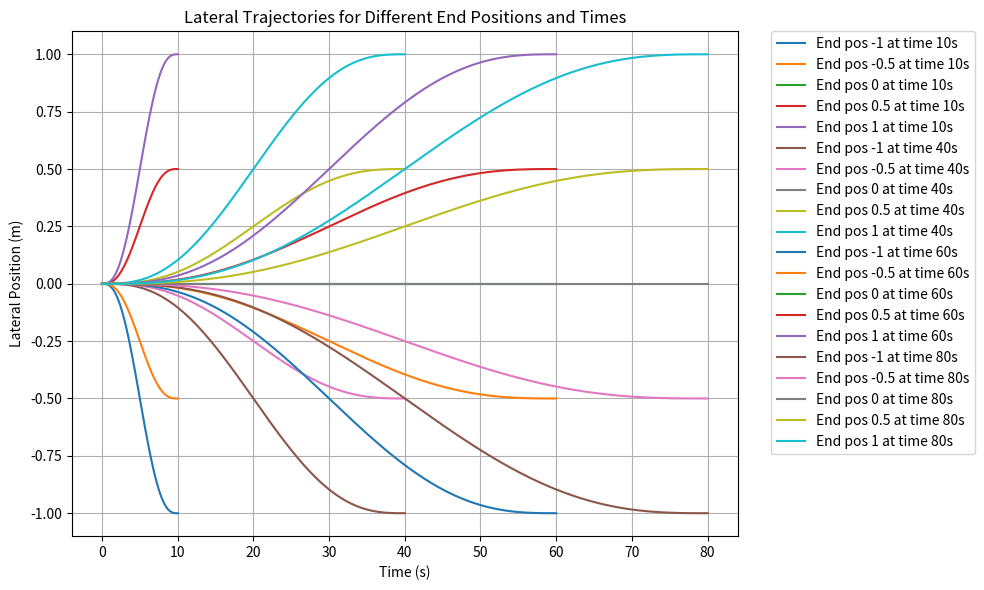
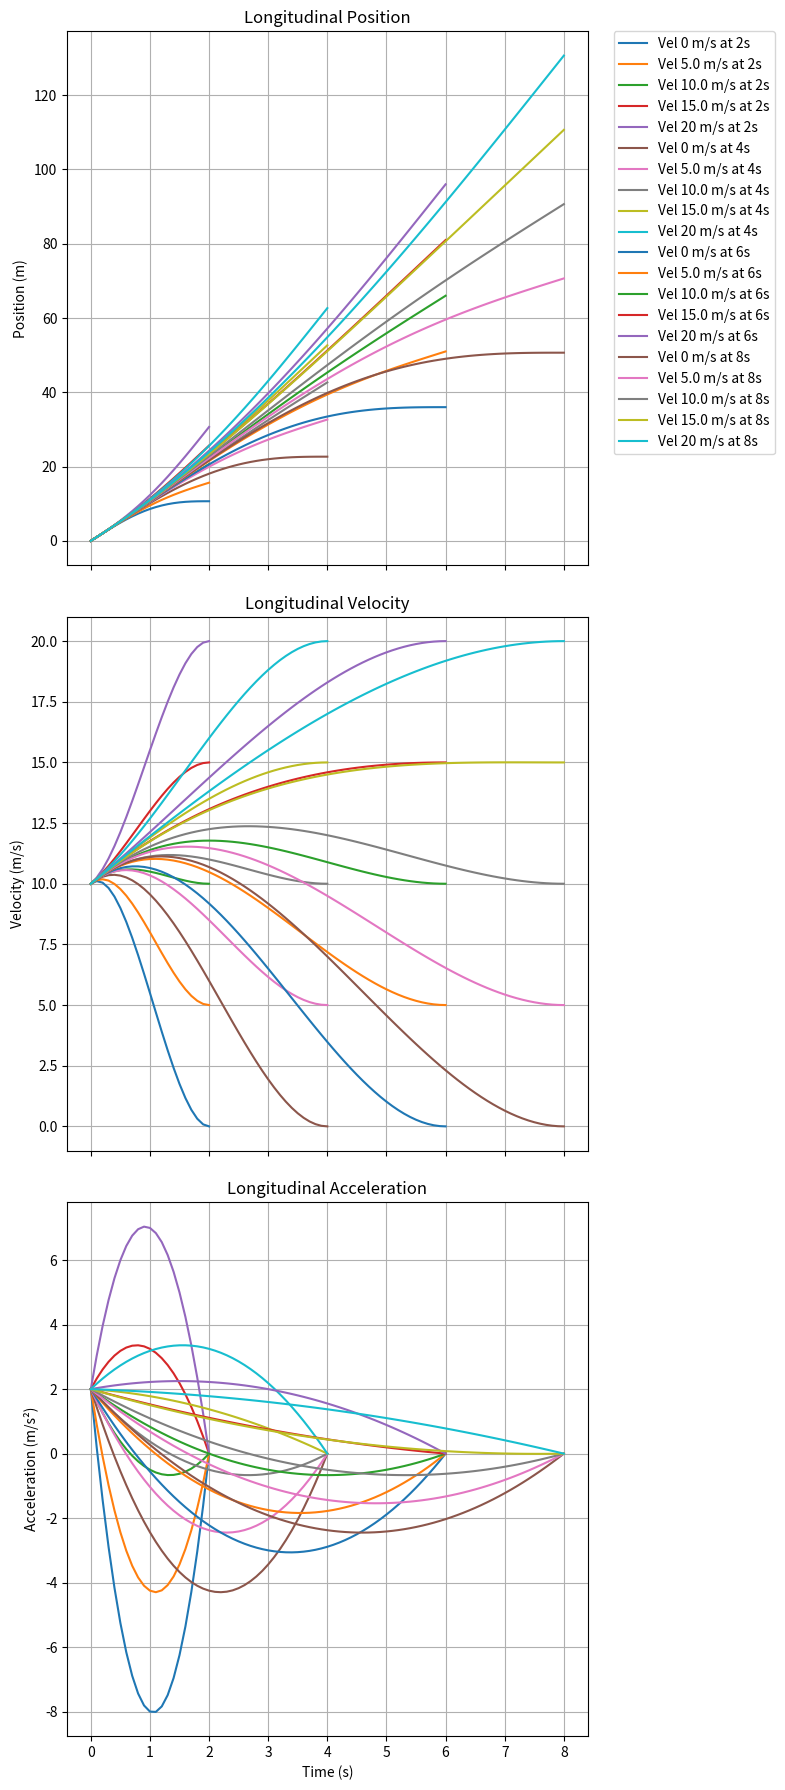

Generate these figures, in order, with matplotlib:
import numpy as np
import matplotlib.pyplot as plt

class TrajectorySolver:
    def solve_lateral_trajectory_frenet(self, delta, initial_state, end_state, step=0.1):
        """
        Solves for the lateral trajectory using a quintic polynomial, which is useful for planning
        paths in autonomous driving where smooth transitions in lateral movement are crucial.

        Parameters:
            delta (float): The total time over which the trajectory is planned.
            initial_state (list): The initial lateral position, velocity, and acceleration.
            end_state (list): The desired end lateral position, velocity, and acceleration.
            step (float): The time step at which to sample the trajectory.

        Returns:
            tuple: Arrays of time points and corresponding lateral positions.
        """
        A = np.array([
            [1, 0, 0, 0, 0, 0],
            [0, 1, 0, 0, 0, 0],
            [0, 0, 2, 0, 0, 0],
            [1, delta, delta**2, delta**3, delta**4, delta**5],
            [0, 1, 2*delta, 3*delta**2, 4*delta**3, 5*delta**4],
            [0, 0, 2, 6*delta, 12*delta**2, 20*delta**3]
        ])
        b = np.array([initial_state[0], initial_state[1], initial_state[2], 
                      end_state[0], end_state[1], end_state[2]])
        coefficients = np.linalg.solve(A, b)
        time_points = np.arange(0, delta + step, step)
        lateral_positions = np.polyval(coefficients[::-1], time_points)
        return time_points, lateral_positions

    def solve_longitudinal_trajectory_frenet(self, delta, initial_state, end_state, step=0.1, derivative_order=0):
        """
        Calculates the longitudinal trajectory using a quartic polynomial, often needed for ensuring
        smooth velocity and acceleration profiles in path planning.

        Parameters:
            delta (float): The total time over which the trajectory is planned.
            initial_state (list): The initial position, velocity, and acceleration.
            end_state (list): The end velocity and acceleration (final position is not specified).
            step (float): The time step at which to sample the trajectory.
            derivative_order (int): The order of the derivative to return (0 for position).

        Returns:
            tuple: Arrays of time points and corresponding values of the specified derivative order of positions.
        """
        A = np.array([
            [1, 0, 0, 0, 0],
            [0, 1, 0, 0, 0],
            [0, 0, 2, 0, 0],
            [0, 1, 2*delta, 3*delta**2, 4*delta**3],
            [0, 0, 2, 6*delta, 12*delta**2]
        ])
        b = np.array([initial_state[0], initial_state[1], initial_state[2], end_state[0], end_state[1]])
        coefficients = np.linalg.solve(A, b)
        time_points = np.arange(0, delta + step, step)
        derivative_coeffs = coefficients[::-1]
        for n in range(derivative_order):
            derivative_coeffs = np.polyder(derivative_coeffs)
        longitudinal_positions = np.polyval(derivative_coeffs, time_points)
        return time_points, longitudinal_positions

# Test and plot the results using the class
if __name__ == "__main__":
    planner = TrajectorySolver()
    
    # Lateral Trajectory Testing
    plt.figure(figsize=(10, 6))  
    vertical_steps = [10, 40, 60, 80]          # Time intervals for trajectory planning
    l0 = [0, 0, 0]                             # Initial state: zero lateral displacement, velocity, and acceleration
    l1_lat_dis_sample = [-1, -0.5, 0, 0.5, 1]  # Different end lateral displacements
    
    for vertical_step in vertical_steps:
        for l1_lat_dis in l1_lat_dis_sample:
            l1 = [l1_lat_dis, 0, 0]  # End state with varying lateral displacement
            t, y = planner.solve_lateral_trajectory_frenet(vertical_step, l0, l1)
            plt.plot(t, y, label=f'End pos {l1_lat_dis} at time {vertical_step}s')
    
    plt.title('Lateral Trajectories for Different End Positions and Times')
    plt.xlabel('Time (s)')
    plt.ylabel('Lateral Position (m)')
    # Placing the legend outside the plot on the right
    plt.legend(bbox_to_anchor=(1.05, 1), loc='upper left', borderaxespad=0.)
    plt.grid(True)
    # Adjust layout to make room for the legend
    plt.tight_layout()
    plt.show()
    
    # Longitudinal Trajectory Testing for Position, Velocity, and Acceleration
    s0 = [0, 10, 2]  # Initial state with nonzero velocity and acceleration
    v_u = 20         # Maximum end velocity sample
    s1_v_sample = [0, 0.25 * v_u, 0.5 * v_u, 0.75 * v_u, v_u]  # Velocity samples
    t_sample = [2, 4, 6, 8]  # Different time intervals
    
    # Setup figure and subplots
    fig, axes = plt.subplots(nrows=3, ncols=1, figsize=(8, 18), sharex=True)
    
    # Position plot
    for delta in t_sample:
        for v_end in s1_v_sample:
            s1 = [v_end, 0]  # End state with varying velocities
            t, y = planner.solve_longitudinal_trajectory_frenet(delta, s0, s1, derivative_order=0)
            axes[0].plot(t, y, label=f'Vel {v_end} m/s at {delta}s')
    axes[0].set_title('Longitudinal Position')
    axes[0].set_ylabel('Position (m)')
    axes[0].grid(True)
    axes[0].legend(bbox_to_anchor=(1.05, 1), loc='upper left', borderaxespad=0.)
    
    # Velocity plot
    for delta in t_sample:
        for v_end in s1_v_sample:
            s1 = [v_end, 0]
            t, y = planner.solve_longitudinal_trajectory_frenet(delta, s0, s1, derivative_order=1)
            axes[1].plot(t, y, label=f'Vel {v_end} m/s at {delta}s')
    axes[1].set_title('Longitudinal Velocity')
    axes[1].set_ylabel('Velocity (m/s)')
    axes[1].grid(True)
    
    # Acceleration plot
    for delta in t_sample:
        for v_end in s1_v_sample:
            s1 = [v_end, 0]
            t, y = planner.solve_longitudinal_trajectory_frenet(delta, s0, s1, derivative_order=2)
            axes[2].plot(t, y, label=f'Vel {v_end} m/s at {delta}s')
    axes[2].set_title('Longitudinal Acceleration')
    axes[2].set_xlabel('Time (s)')
    axes[2].set_ylabel('Acceleration (m/s²)')
    axes[2].grid(True)
    
    # Adjust layout and show the plot
    plt.tight_layout()
    plt.show()